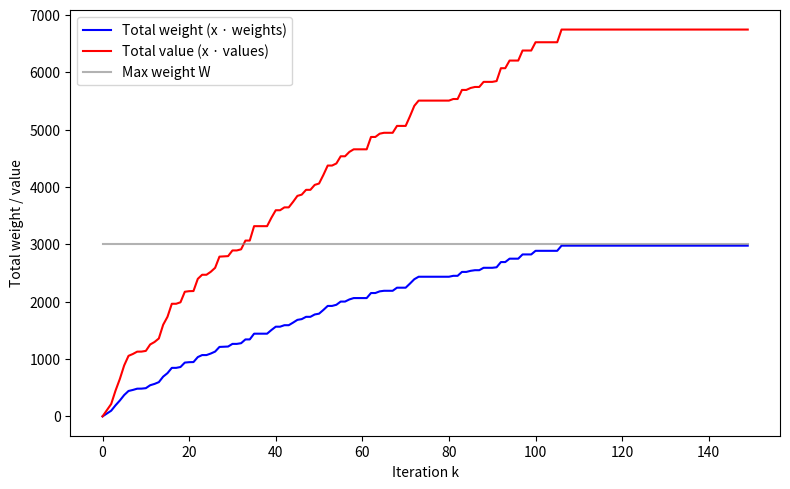

The script that saved this image:
##==##==##==##==##==##==##==##==##==##==##==##==##==##==##==##==##==##
## Code for the book:                                               ##
## "Lectures on Monte Carlo Theory"                                 ##
## Authors: Paweł Lorek and Tomasz Rolski                           ##
## Affiliation: University of Wrocław                               ##
##                                                                  ##
## Publisher: Springer, 2025                                        ##
## Springer link: link.springer.com/book/9783032011893              ##
## Series: Probability Theory and  Stochastic Modelling             ##
## ISBN:  978-3-032-01189-3                                         ##
##                                                                  ##
## File: ch7_knapsack_metropolis.py                                 ##
##==##==##==##==##==##==##==##==##==##==##==##==##==##==##==##==##==##




"""
Simulate a Metropolis-like algorithm for a knapsack problem.
Here, the knapsack is represented as a binary vector x of dimension d (each element indicates
whether an item is included). Each of the d items has a "weight" and a "value" (computed as
cumulative sums raised to specified powers). At each iteration, a random bit of x is flipped,
and the change is accepted only if the new total weight (x · weights) is below the threshold W,
and with a probability that depends on the total value (x · values) of the knapsack.
The evolution of the dot products x·weights and x·values is recorded and then plotted.
The final figure is saved in a specified results directory.
"""

import argparse
import numpy as np
import copy as cp
import matplotlib.pyplot as plt
import os
from numpy.random import default_rng, PCG64

def ParseArguments():
    parser = argparse.ArgumentParser(
        description="Simulate a Metropolis-like algorithm for a knapsack problem using a binary vector."
    )
    parser.add_argument('--d', default="100", type=int,
                        help="Number of items (dimension of knapsack, default: 100)")
    parser.add_argument('--R', default="150", type=int,
                        help="Number of iterations (default: 200)")
    parser.add_argument('--T', default="1", type=float,
                        help="Temperature parameter (default: 1)")
    parser.add_argument('--W', default="3000", type=float,
                        help="Maximum allowed total weight (default: 3000)")
    parser.add_argument('--seed', default="31415",
                        help="Seed for the PRNG; use 'None' for no fixed seed (default: %(default)s)")
    parser.add_argument('--results_path', default="results",
                        help="Directory for saving plots (default: results)")
    return parser.parse_args()


def simulate_metropolis(d, R, T, W, rng):
    """
    Simulate the Metropolis-like update for the knapsack problem.

    The knapsack is represented as a binary vector x of dimension d. Each item i (1 <= i <= d)
    has a weight and a value. Here, weights and values are defined as:

      weights = cumsum(ones(d))^1.0
      values  = cumsum(ones(d))^1.2

    This means that the i-th item has weight proportional to i and value proportional to i^(1.2).
    The total weight is computed as np.dot(x, weights) and must remain below W.
    The acceptance probability is computed using the current total value np.dot(x, values)
    and a temperature parameter T.

    Parameters:
      d   : Number of items (dimension of x).
      R   : Number of iterations.
      T   : Temperature parameter.
      W   : Maximum allowed total weight.
      rng : Random number generator.

    Returns:
      x             : Final binary vector (knapsack solution).
      xweights_all  : Array of total weights (x · weights) over iterations.
      xvalues_all   : Array of total values (x · values) over iterations.
      weights, values: The weight and value vectors.
    """
    # Define weight and value vectors (item i has weight proportional to i and value proportional to i^(1.2))
    weights = np.cumsum(np.ones(d)) ** 1.0
    values = np.cumsum(np.ones(d)) ** 1.2

    # Initialize knapsack x as a binary vector of zeros (item not chosen).
    x = np.zeros(d, dtype=int)

    # Arrays to record evolution of total weight and total value.
    xweights_all = np.zeros(R)
    xvalues_all = np.zeros(R)

    for k in range(R):
        xweights_all[k] = np.dot(x, weights)
        xvalues_all[k] = np.dot(x, values)

        # Randomly choose an item and propose to flip its inclusion.
        i = rng.integers(low=0, high=d)
        x2 = cp.copy(x)
        x2[i] = 1 - x2[i]

        # Accept the proposed change only if the new total weight is below the threshold W.
        if np.dot(x2, weights) < W:
            U = rng.random()
            # Compute acceptance probability based on the current total value.
            prob = 1 / (1 + np.exp(- (1 / T) * np.dot(values, x)))
            if U < prob:
                x[i] = 1
            else:
                x[i] = 0

    return x, xweights_all, xvalues_all, weights, values


def plot_results(R, xweights_all, xvalues_all, W, results_path):
    """
    Plot the evolution of the knapsack's total weight and value over iterations.
    Saves the figure as "ch7_knapsack_metropolis_evolution.pdf" in the results_path directory.
    """
    steps = np.arange(R)
    fig, ax = plt.subplots(figsize=(8, 5))
    ax.plot(steps, xweights_all, color='blue', label="Total weight (x · weights)")
    ax.plot(steps, xvalues_all, color='red', label="Total value (x · values)")
    ax.plot(steps, W * np.ones(R), color='gray', alpha=0.6, label="Max weight W")

    ax.legend()


    os.makedirs(results_path, exist_ok=True)
    save_path = os.path.join(results_path, "ch7_knapsack_metropolis_evolution.pdf")
    plt.savefig(save_path, bbox_inches='tight')
    ax.set_xlabel("Iteration k")
    ax.set_ylabel("Total weight / value")
    plt.tight_layout()
    print(f"Plot saved to {save_path}")
    plt.show()


def main():
    args = ParseArguments()

    # Set seed: if user provided "none" (case-insensitive), seed is set to None (unseeded); otherwise, convert input to int.
    seed = None if args.seed.strip().lower() == "none" else int(args.seed)
    rng =  default_rng(PCG64(seed=seed))

 
    # Simulate the Metropolis updates for the knapsack problem.
    x, xweights_all, xvalues_all, weights, values = simulate_metropolis(args.d, args.R, args.T, args.W, rng)

    print("Final knapsack (binary vector):", x)
    print("Final total weight (x · weights):\t", np.round(np.dot(x, weights),1))
    print("Final total value (x · values):\t\t", np.round(np.dot(x, values),2))

    plot_results(args.R, xweights_all, xvalues_all, args.W, args.results_path)


if __name__ == "__main__":
    main()
